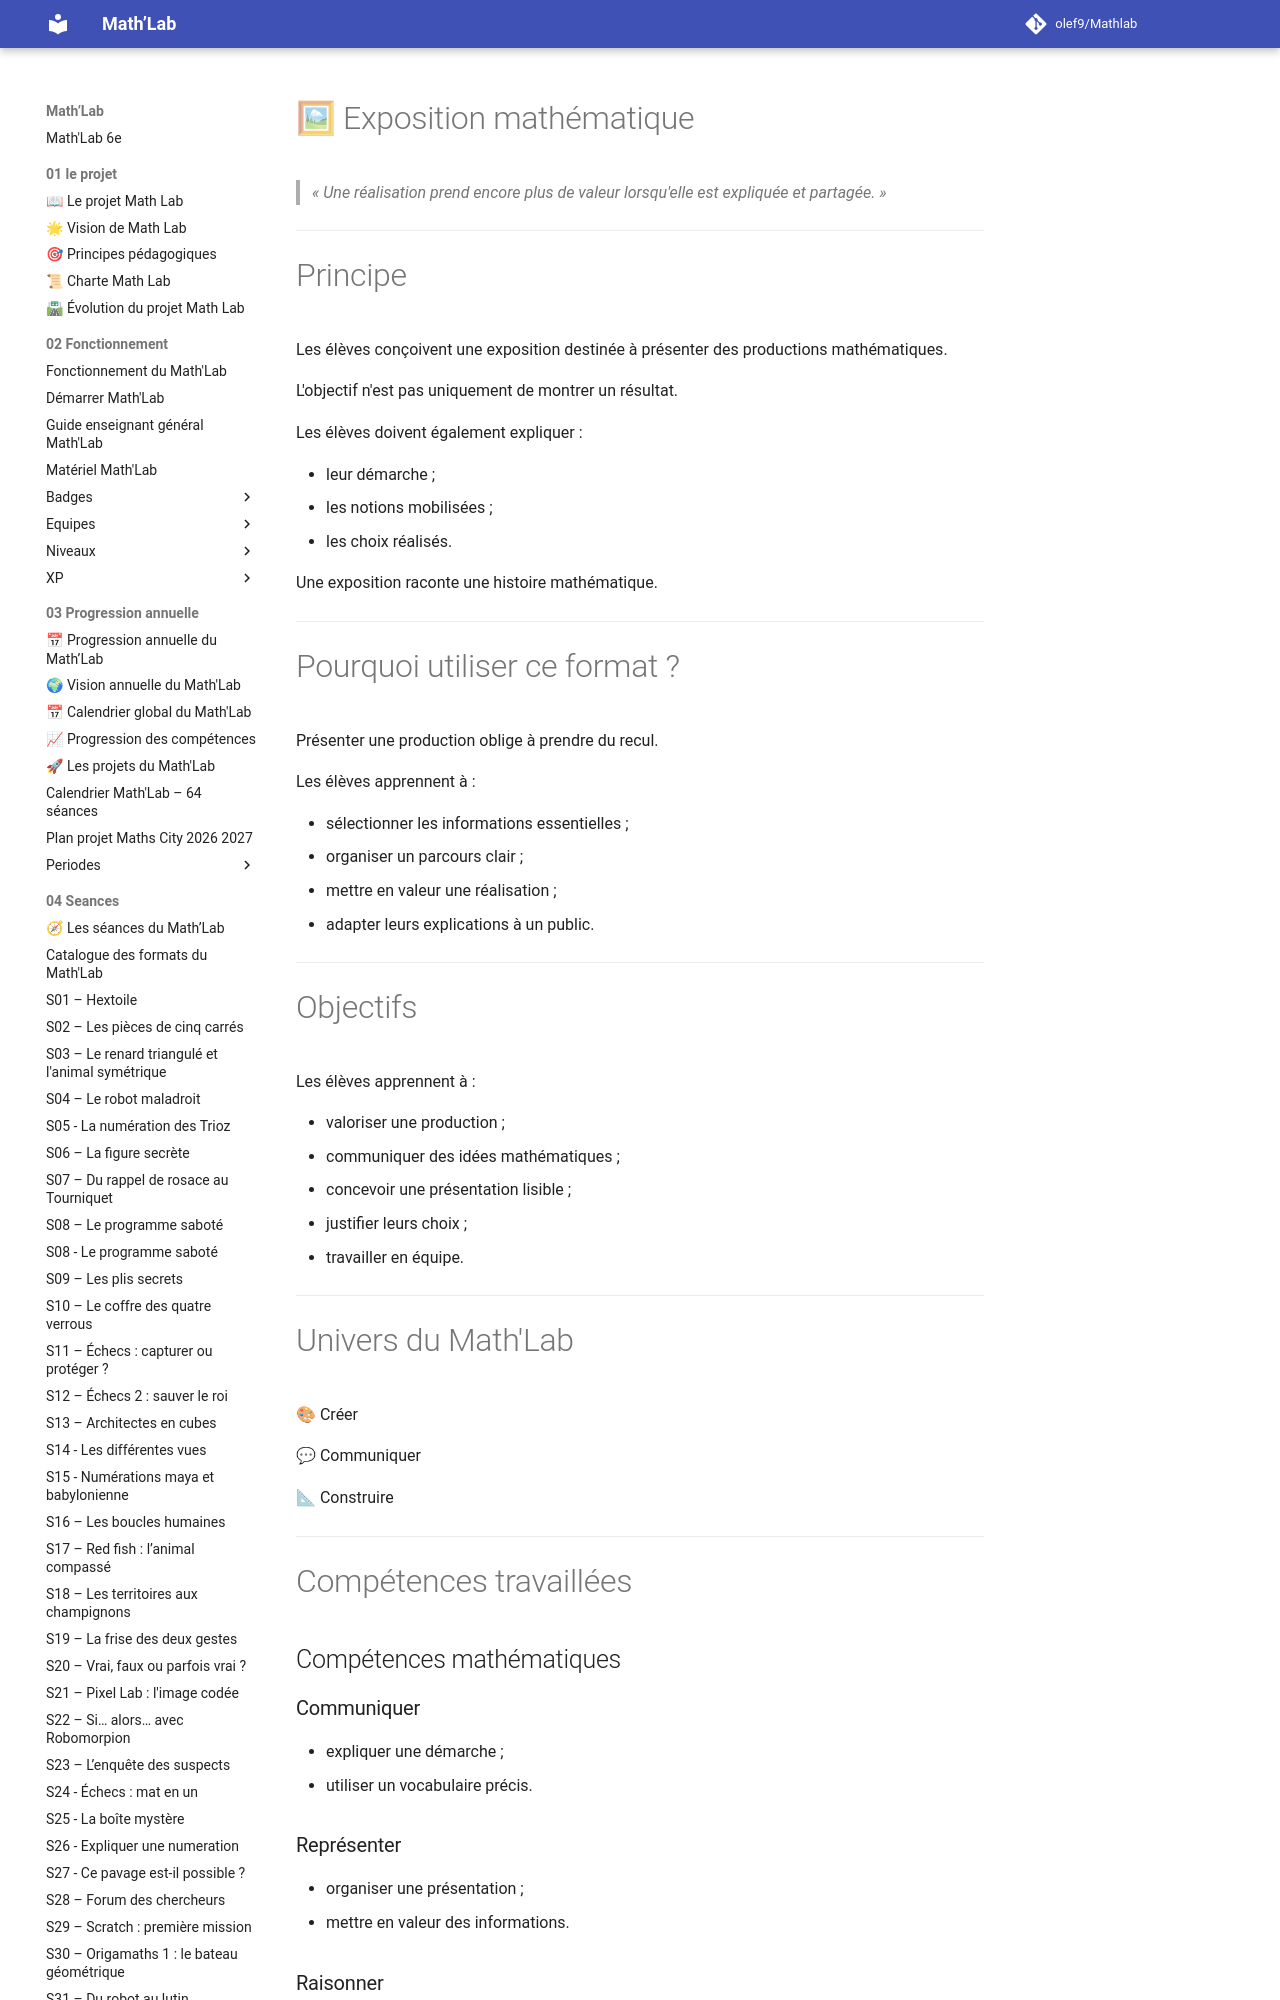

repository: olef9/Mathlab · page: 04-Seances/01-formats-de-seances/Creer/03-Exposition-mathematique/index.html · generator: mkdocs

---
titre: Format de séance – Exposition mathématique
chapitre: Les formats de séances
famille: Créer
univers:
  - 🎨 Créer
  - 💬 Communiquer
  - 📐 Construire
niveau: 6e
durée: 45 à 55 minutes
préparation: 🟡 Moyenne
matériel_spécifique: Productions d'élèves, affiches, supports d'exposition
difficulté: ⭐⭐⭐
version: 1.0
---

# 🖼 Exposition mathématique

> *« Une réalisation prend encore plus de valeur lorsqu'elle est expliquée et partagée. »*

---

# Principe

Les élèves conçoivent une exposition destinée à présenter des productions mathématiques.

L'objectif n'est pas uniquement de montrer un résultat.

Les élèves doivent également expliquer :

- leur démarche ;
- les notions mobilisées ;
- les choix réalisés.

Une exposition raconte une histoire mathématique.

---

# Pourquoi utiliser ce format ?

Présenter une production oblige à prendre du recul.

Les élèves apprennent à :

- sélectionner les informations essentielles ;
- organiser un parcours clair ;
- mettre en valeur une réalisation ;
- adapter leurs explications à un public.

---

# Objectifs

Les élèves apprennent à :

- valoriser une production ;
- communiquer des idées mathématiques ;
- concevoir une présentation lisible ;
- justifier leurs choix ;
- travailler en équipe.

---

# Univers du Math'Lab

🎨 Créer

💬 Communiquer

📐 Construire

---
